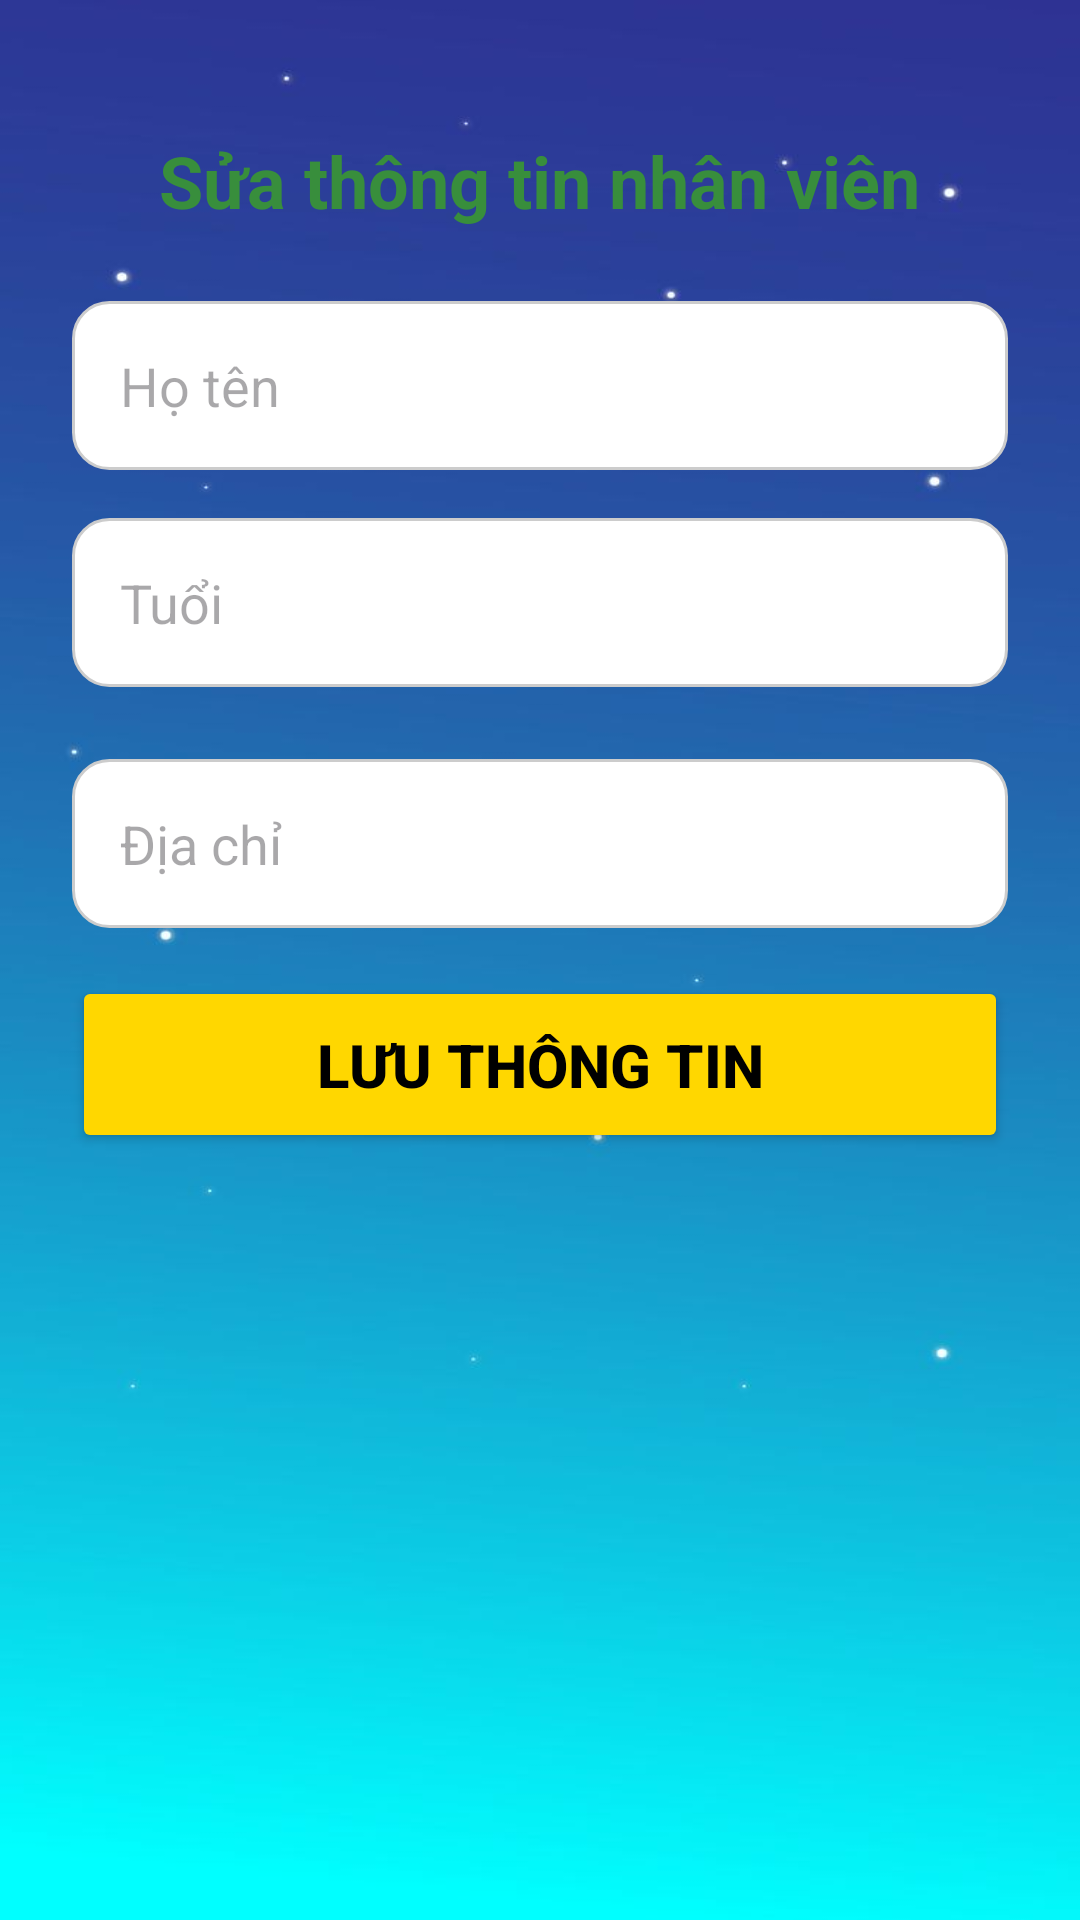

The Android layout XML behind this screen, and the referenced resources:
<!-- AndroidManifest.xml: application theme Theme.Cuahangtienloi -->
<!-- res/layout/activity_sua_nhanvien.xml -->
<?xml version="1.0" encoding="utf-8"?>


<ScrollView xmlns:android="http://schemas.android.com/apk/res/android"
    android:layout_width="match_parent"
    android:layout_height="match_parent"
    android:background="@drawable/nhanvien"
    android:fontFamily="sans-serif-rounded"
    android:fillViewport="true">


    <LinearLayout
        android:layout_width="match_parent"
        android:layout_height="wrap_content"
        android:gravity="center_horizontal"
        android:orientation="vertical"
        android:padding="24dp">

        <TextView
            android:layout_width="wrap_content"
            android:layout_height="wrap_content"
            android:layout_gravity="center"
            android:layout_marginTop="20dp"
            android:layout_marginBottom="24dp"
            android:baselineAligned="false"
            android:text="Sửa thông tin nhân viên"
            android:textColor="#388E3C"
            android:textSize="24sp"
            android:textStyle="bold" />





        <EditText
            android:id="@+id/edtTen"
            android:layout_width="match_parent"
            android:layout_height="wrap_content"
            android:layout_marginBottom="16dp"
            android:background="@drawable/bg_edittext"
            android:hint="Họ tên"
            android:padding="16dp" />

        <EditText
            android:id="@+id/edtTuoi"
            android:layout_width="match_parent"
            android:layout_height="wrap_content"
            android:layout_marginBottom="24dp"
            android:background="@drawable/bg_edittext"
            android:hint="Tuổi"
            android:inputType="number"
            android:padding="16dp" />



        <EditText
            android:id="@+id/edtDiaChi"
            android:layout_width="match_parent"
            android:layout_height="wrap_content"
            android:layout_marginBottom="16dp"
            android:background="@drawable/bg_edittext"
            android:hint="Địa chỉ"
            android:padding="16dp" />


        <Button
            android:id="@+id/btnLuu"
            android:layout_width="match_parent"
            android:layout_height="wrap_content"
            android:layout_marginBottom="24dp"
            android:backgroundTint="#FFD700"
            android:padding="16dp"
            android:text="Lưu thông tin"
            android:textColor="#000000"
            android:textSize="20dp"
            android:textStyle="bold" />


    </LinearLayout>
</ScrollView>
<!-- resources referenced by this layout -->
<resources>
  <!-- drawable bg_edittext (drawable) -->
  <?xml version="1.0" encoding="utf-8"?>
  <shape xmlns:android="http://schemas.android.com/apk/res/android" android:shape="rectangle">
      <solid android:color="#FFFFFFFF"/> 
      <corners android:radius="12dp"/>
      <stroke android:width="1dp" android:color="#CCCCCC"/>
  </shape>
  <!-- drawable nhanvien: jpg bitmap (drawable, 16536 bytes) -->
  <style name="Theme.Cuahangtienloi" parent="Base.Theme.Cuahangtienloi" />
  <style name="Base.Theme.Cuahangtienloi" parent="Theme.Material3.DayNight.NoActionBar">
          
          
      </style>
</resources>
